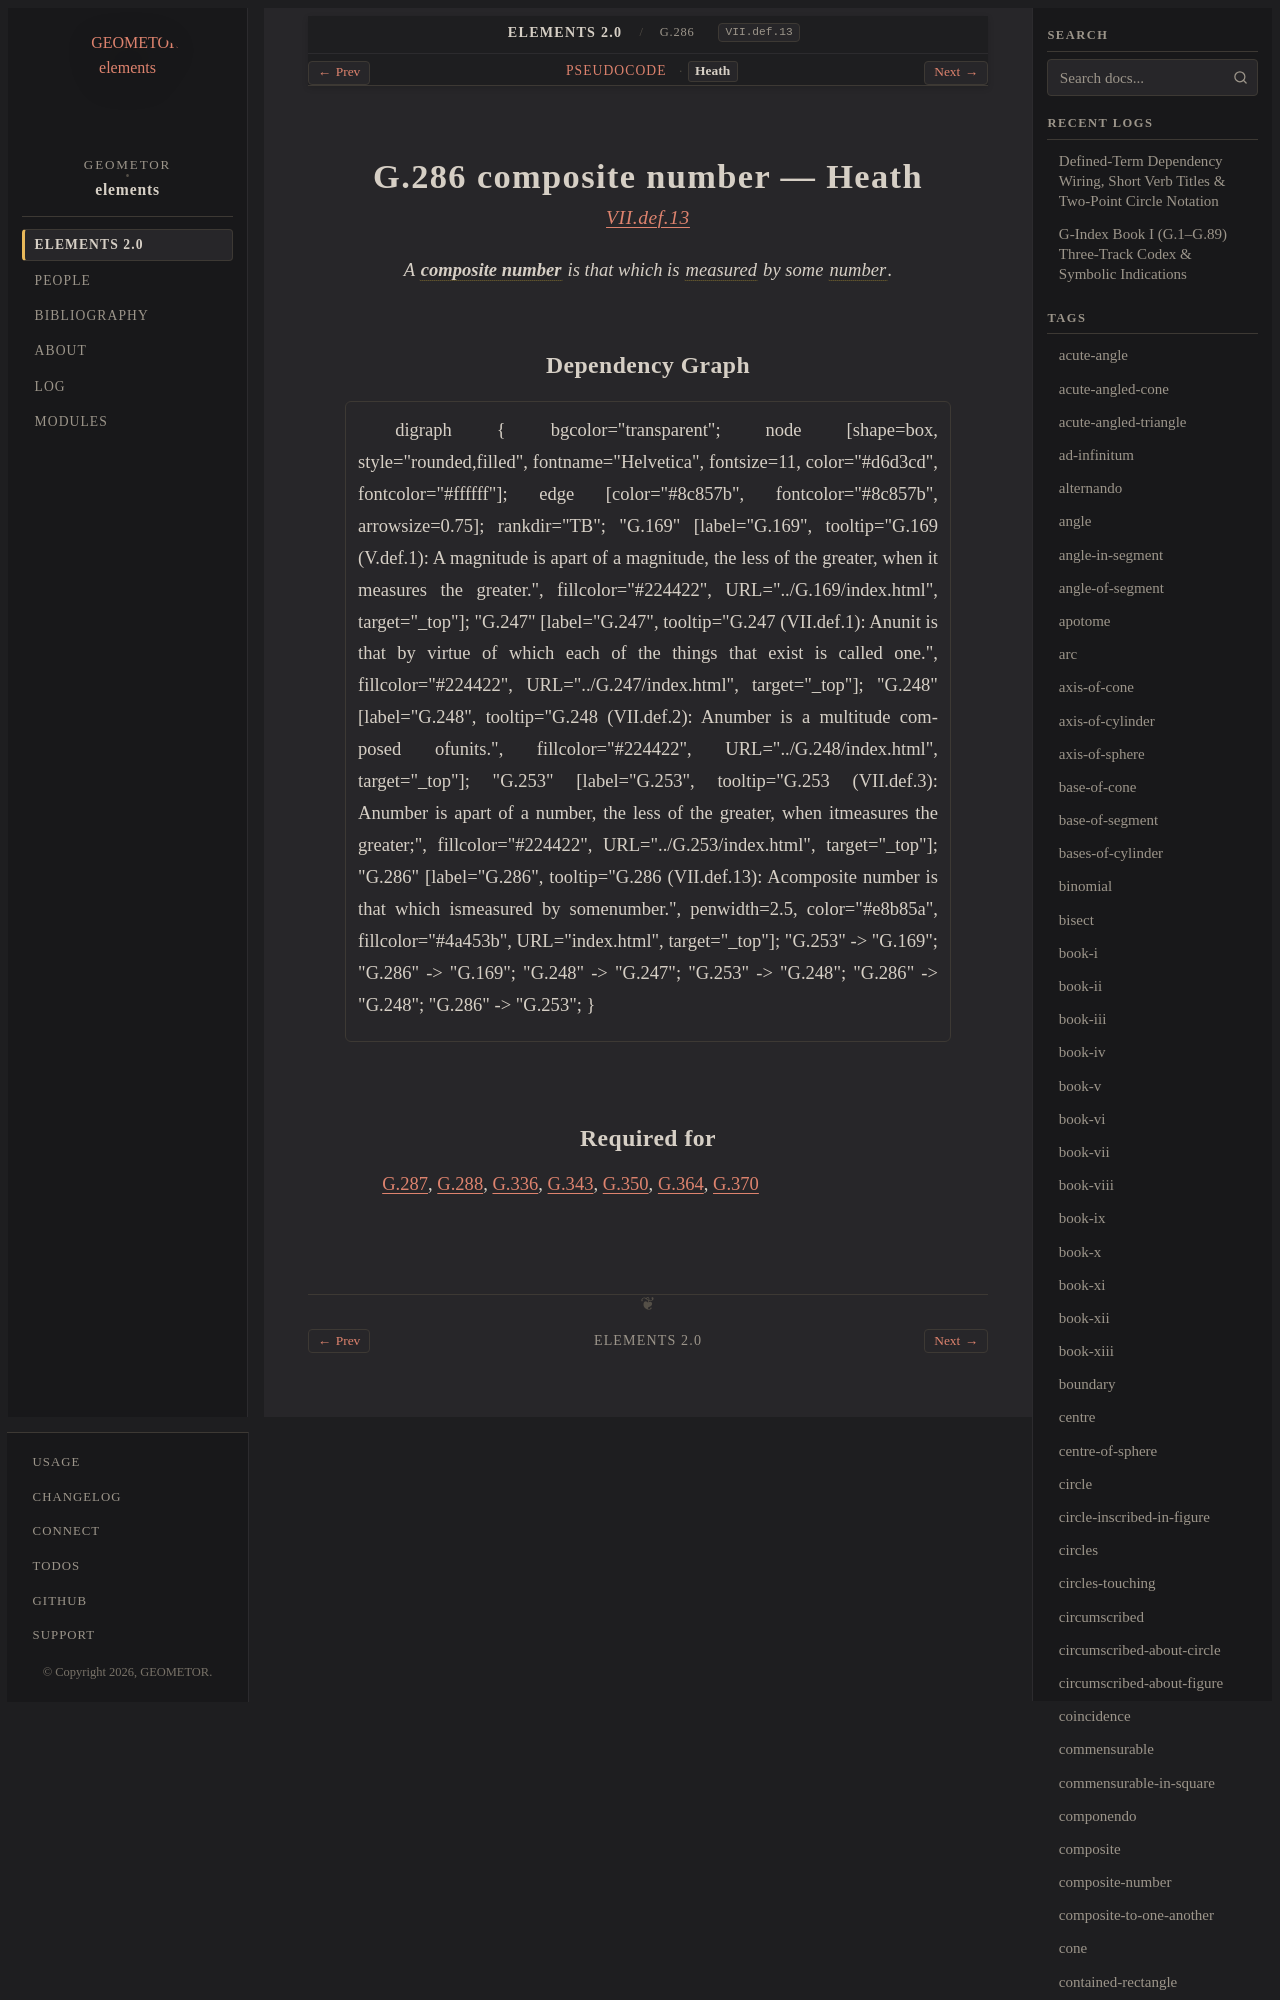

repository: geometor/elements · page: elements2/G.286/heath.html · generator: sphinx

:canonical_id: G.286
:original_id: VII.def.13
:title: G.286 composite number
:volume: II
:book: VII
:type: def

G.286 composite number — Heath
==============================

.. rubric:: `VII.def.13 <https://geometor.github.io/euclid/heath/volume_II/book_vii/definitions/#vii-def-13>`_

.. enunciation::

   A :term:`**composite number** <composite-number>` is that which is :term:`measured <G.253>` by some :term:`number <G.248>`.
